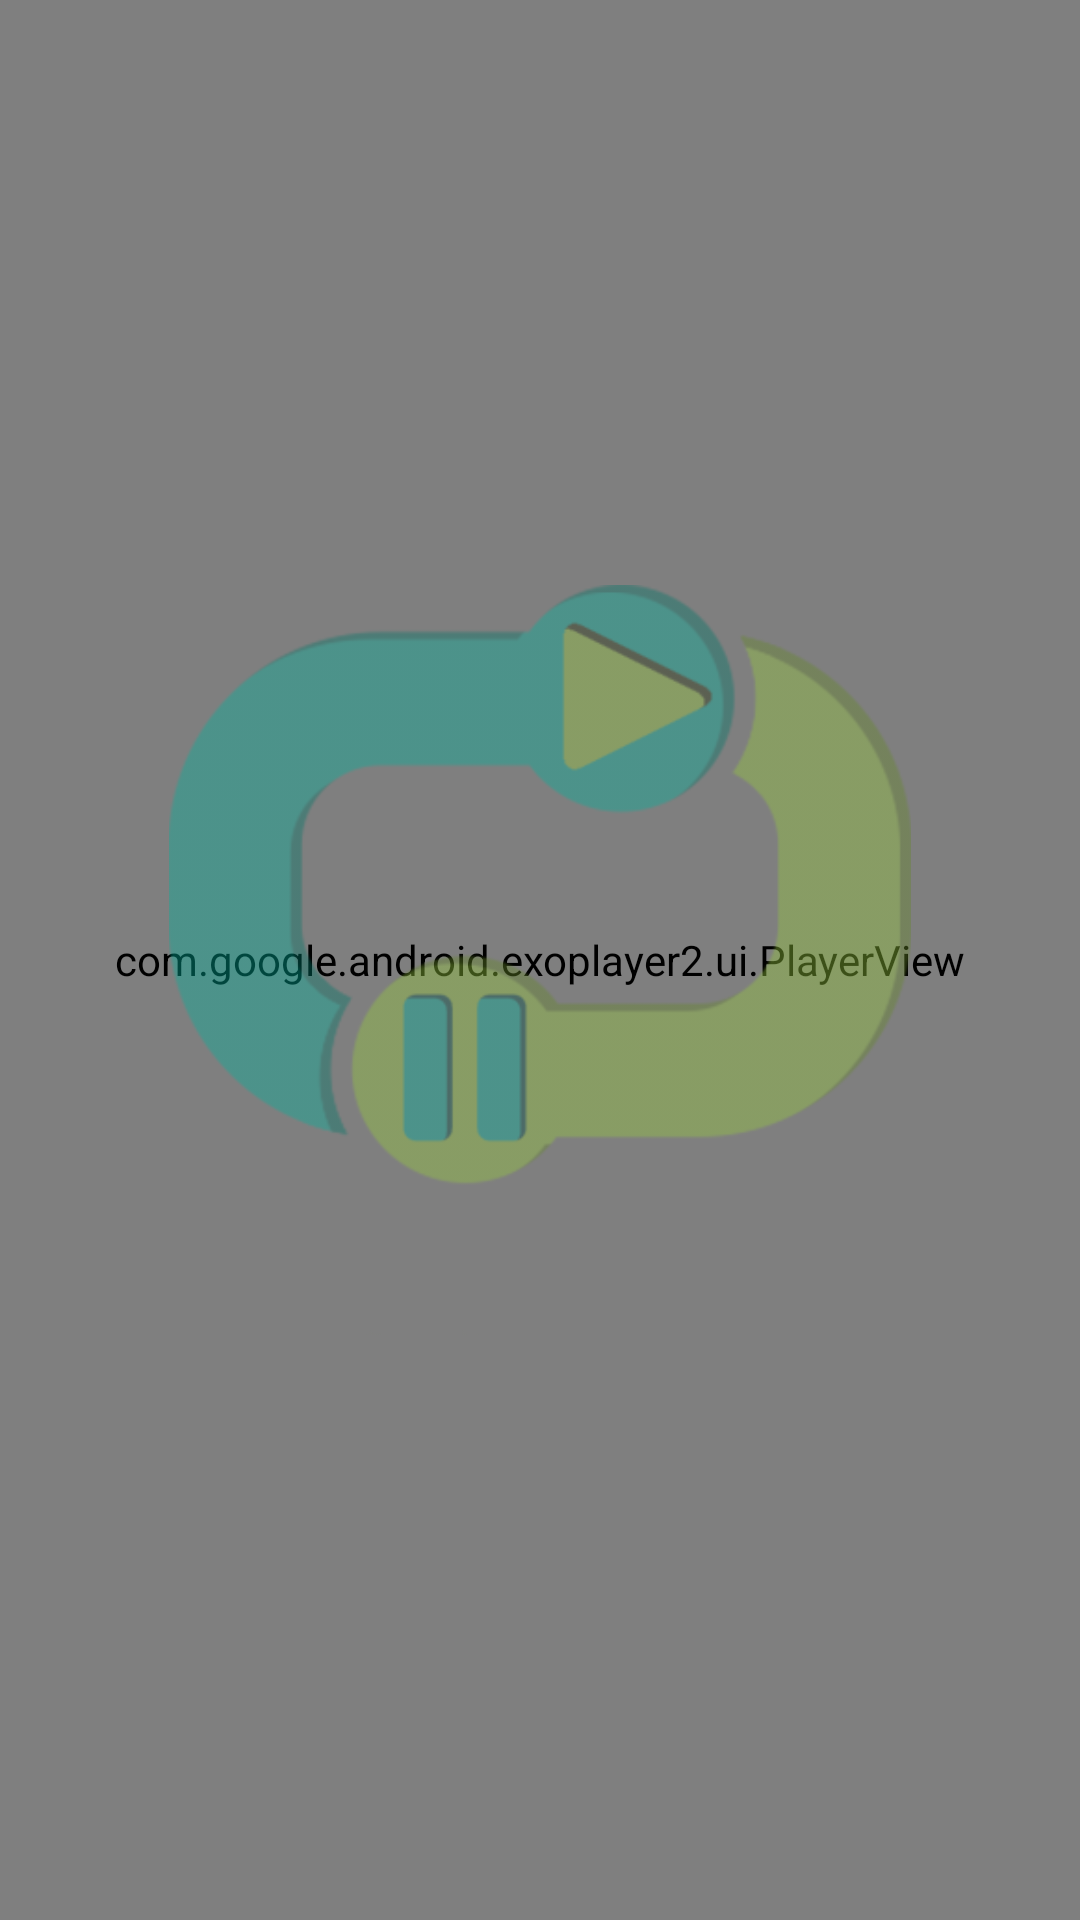

Android layout source for this screen:
<!-- AndroidManifest.xml: application theme AppTheme -->
<!-- res/layout/activity_main.xml -->
<?xml version="1.0" encoding="utf-8"?>
<android.support.constraint.ConstraintLayout xmlns:android="http://schemas.android.com/apk/res/android"
    xmlns:app="http://schemas.android.com/apk/res-auto"
    xmlns:tools="http://schemas.android.com/tools"
    android:layout_width="match_parent"
    android:layout_height="match_parent"
    tools:context=".MainActivity"
    android:background="@color/colorAccent">



    <com.google.android.exoplayer2.ui.PlayerView
        android:id="@+id/playerView"
        android:layout_width="match_parent"
        android:layout_height="match_parent"
        app:controller_layout_id="@layout/reproductor">


    </com.google.android.exoplayer2.ui.PlayerView>

    <RelativeLayout
        android:layout_width="match_parent"
        android:layout_height="match_parent"
        tools:layout_editor_absoluteX="0dp"
        tools:layout_editor_absoluteY="212dp">
        
        <ImageView
            android:id="@+id/playlogo2"
            android:layout_width="250dp"
            android:layout_height="250dp"
            android:layout_centerInParent="true"
            android:contentDescription="@string/playLogoDesc"
            android:src="@drawable/playlogo"
            tools:layout_editor_absoluteX="80dp"
            tools:layout_editor_absoluteY="214dp"
            android:alpha="0.4"/>
        
        <ImageView
            android:id="@+id/pauselogo2"
            android:layout_width="250dp"
            android:layout_height="250dp"
            android:layout_centerInParent="true"
            android:contentDescription="@string/pauseLogoDesc"
            android:src="@drawable/pauselogo"
            tools:layout_editor_absoluteX="80dp"
            tools:layout_editor_absoluteY="221dp"
            android:alpha="0.4"/>

    </RelativeLayout>
</android.support.constraint.ConstraintLayout>
<!-- res/layout/reproductor.xml (included above) -->
<?xml version="1.0" encoding="utf-8"?>
<LinearLayout xmlns:android="http://schemas.android.com/apk/res/android"
    xmlns:tools="http://schemas.android.com/tools"
    android:layout_width="match_parent"
    android:layout_height="wrap_content"
    xmlns:app="http://schemas.android.com/apk/res-auto"
    android:layout_gravity="bottom"
    android:layoutDirection="ltr"
    android:background="@color/colorAccent"
    android:orientation="vertical"
    tools:targetApi="28"
    tools:context=".MainActivity">



    <LinearLayout
        android:layout_width="match_parent"
        android:layout_height="wrap_content"
        android:gravity="center"
        android:paddingTop="4dp"
        android:orientation="horizontal">

        <ImageButton
            android:id="@+id/exo_volumen"
            android:layout_width="30dp"
            android:layout_height="30dp"
            android:background="@android:color/transparent"
            android:scaleType="fitXY"
            android:src="@mipmap/volume_up"
            android:layout_marginRight="20dp"
            android:onClick="setVolumen"/>

        <ImageButton
            android:id="@+id/exo_restar"
            android:layout_width="30dp"
            android:layout_height="30dp"
            android:background="@android:color/transparent"
            android:scaleType="fitXY"
            android:src="@drawable/logoapp"
            android:layout_marginTop="2dp"

            android:layout_marginRight="5dp"
            android:onClick="restart"/>

        <ImageButton android:id="@id/exo_rew"
            android:tint="@color/colorPrimaryDark"
            style="@style/ExoMediaButton.Rewind"
            android:onClick="animarBoton"/>

        <ImageButton android:id="@id/exo_play"
            android:tint="@color/colorPrimary"
            style="@style/ExoMediaButton.Play"
            android:onClick="animarBoton"/>

        <ImageButton android:id="@id/exo_pause"
            android:tint="@color/colorPrimary"
            style="@style/ExoMediaButton.Pause"
            android:onClick="animarBoton"/>

        <ImageButton android:id="@id/exo_ffwd"
            android:tint="@color/colorPrimaryDark"
            style="@style/ExoMediaButton.FastForward"
            android:onClick="animarBoton"/>

    </LinearLayout>

    <LinearLayout
        android:layout_width="match_parent"
        android:layout_height="wrap_content"
        android:layout_marginTop="4dp"
        android:gravity="center_vertical"
        android:orientation="horizontal">

        <TextView android:id="@id/exo_position"
            android:layout_width="wrap_content"
            android:layout_height="wrap_content"
            android:textSize="14sp"
            android:textStyle="bold"
            android:paddingLeft="4dp"
            android:paddingRight="4dp"
            android:includeFontPadding="false"
            android:textColor="@color/colorPrimaryDark"
            android:shadowColor="@color/colorPrimary"
            android:shadowRadius="20"
            android:shadowDx="1"/>

        <com.google.android.exoplayer2.ui.DefaultTimeBar
            android:id="@id/exo_progress"
            android:layout_width="0dp"
            android:layout_weight="1"
            android:layout_height="20dp"
            app:buffered_color="@color/colorPrimary"
            app:scrubber_color="@color/colorPrimaryDark" />

        <TextView android:id="@id/exo_duration"
            android:layout_width="wrap_content"
            android:layout_height="wrap_content"
            android:textSize="16sp"
            android:textStyle="bold"
            android:paddingLeft="4dp"
            android:paddingRight="4dp"
            android:includeFontPadding="false"
            android:textColor="@color/colorPrimaryDark"
            android:shadowColor="@color/colorPrimary"
            android:shadowRadius="20"
            android:shadowDx="1"/>


    </LinearLayout>

</LinearLayout>
<!-- resources referenced by this layout -->
<resources>
  <color name="colorAccent">#232526</color>
  <color name="colorPrimary">#96c93d</color>
  <color name="colorPrimaryDark">#00b09b</color>
  <!-- drawable logoapp: png bitmap (drawable, 24928 bytes) -->
  <!-- drawable pauselogo: png bitmap (drawable, 13437 bytes) -->
  <!-- drawable playlogo: png bitmap (drawable, 14295 bytes) -->
  <!-- mipmap volume_up: png bitmap (mipmap-mdpi, 1158 bytes) -->
  <style name="AppTheme" parent="Theme.AppCompat.Light.DarkActionBar">
          
          <item name="colorPrimary">@color/colorPrimary</item>
          <item name="colorPrimaryDark">@color/colorPrimaryDark</item>
          <item name="colorAccent">@color/colorAccent</item>
          <item name="android:textColor">@color/colorAccent</item>
      </style>
</resources>
